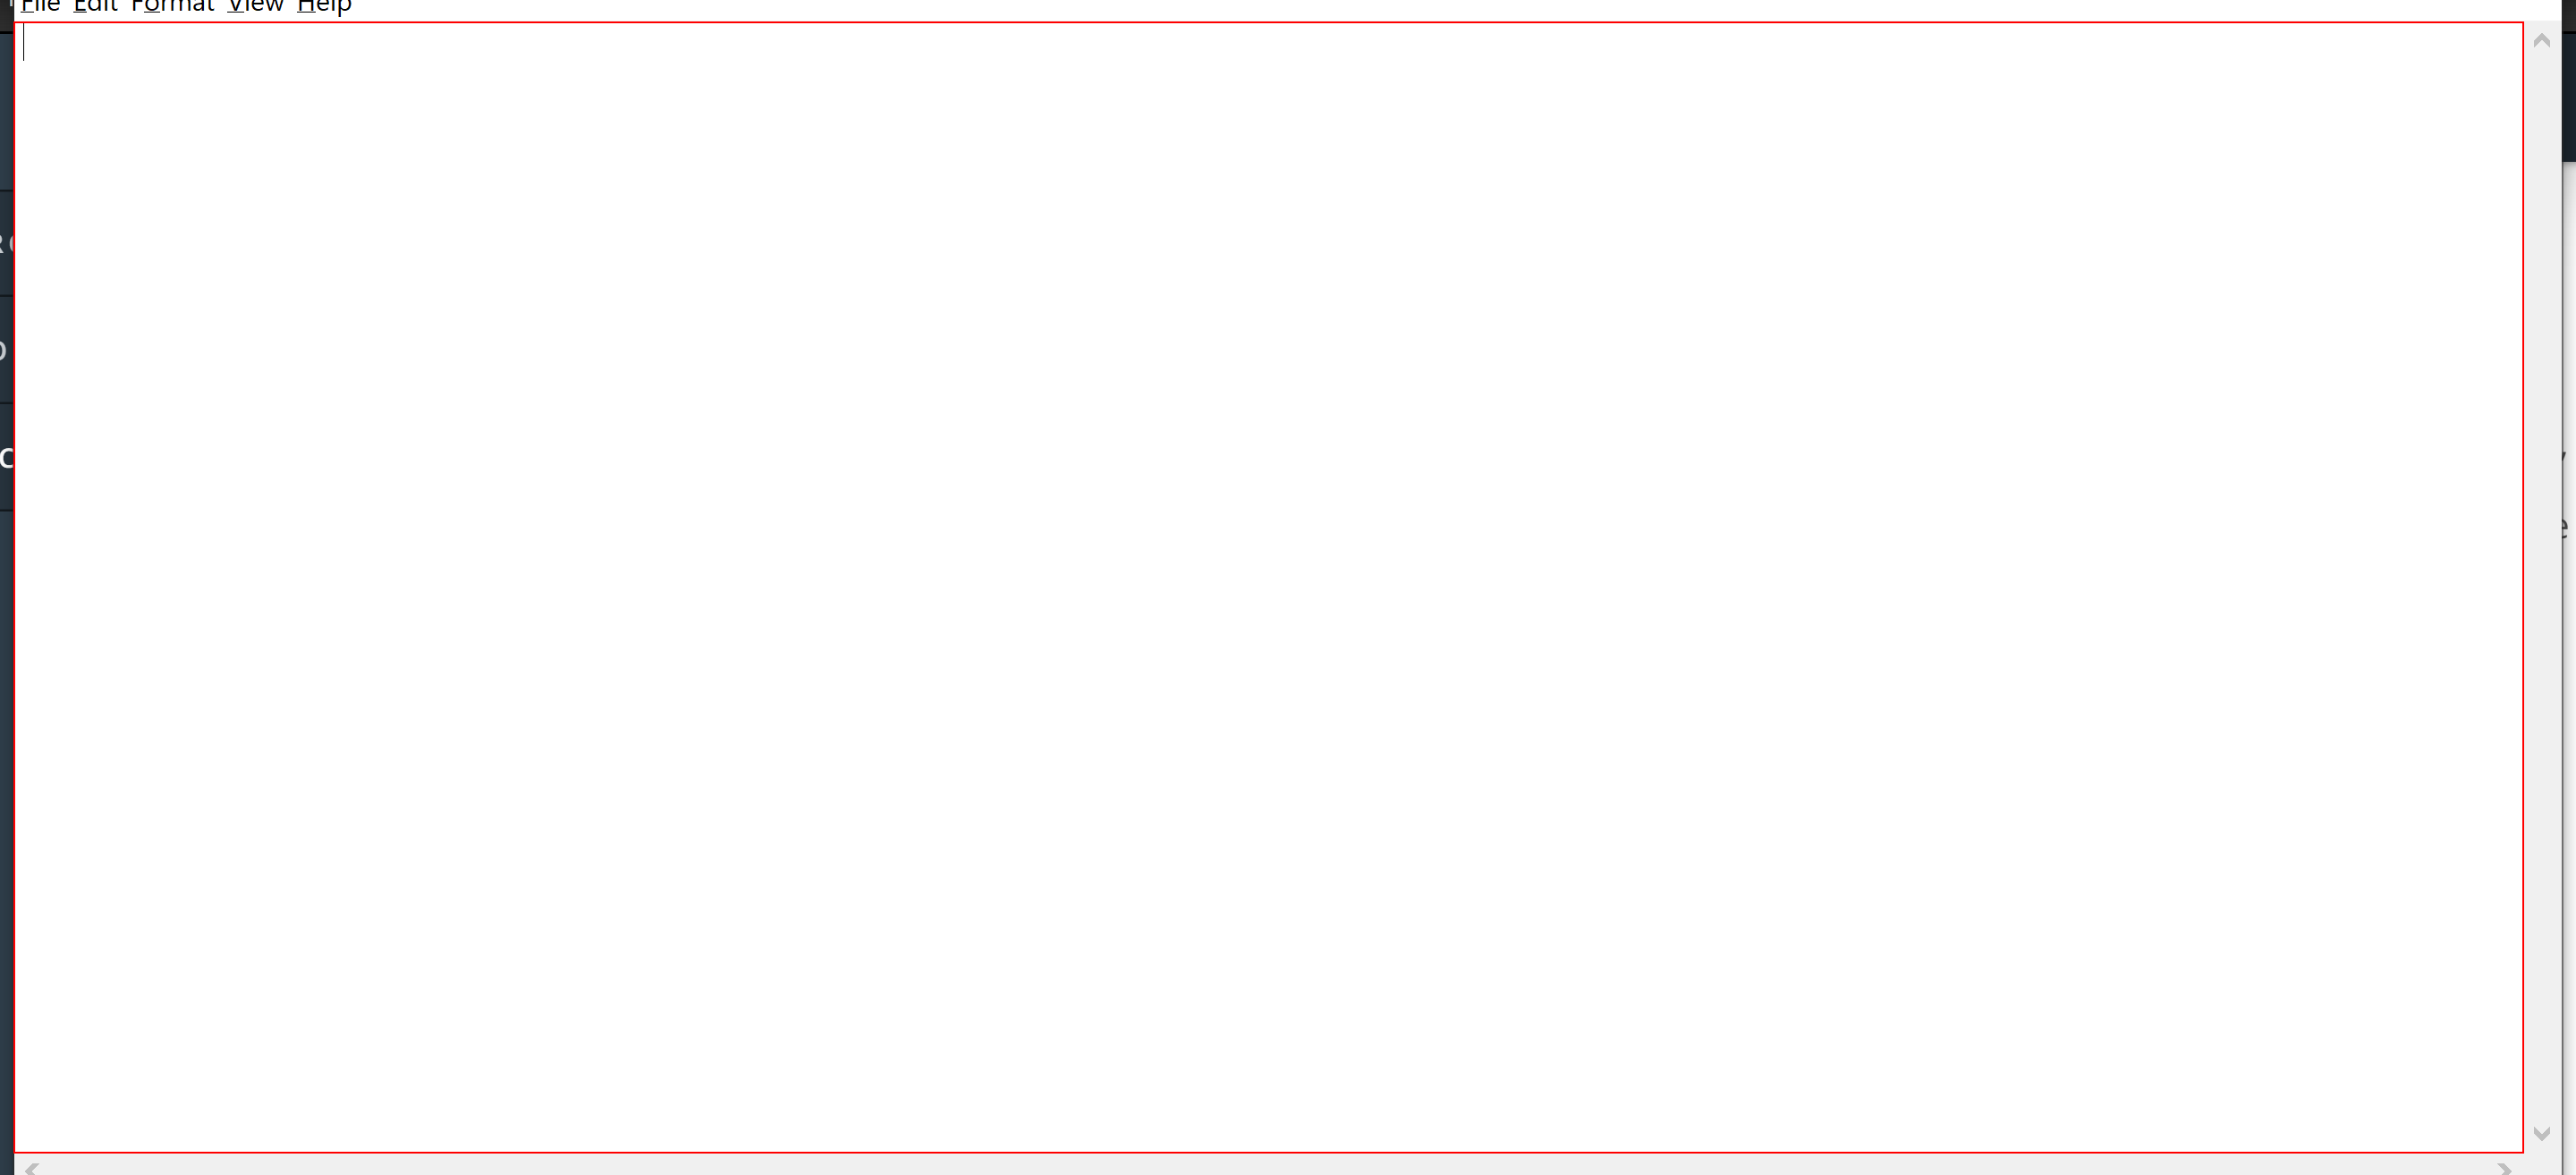
Task: Test various input methods
Workflow: Main

Step 1: type "Automation makes life easier" into the editable text 'Text Editor'

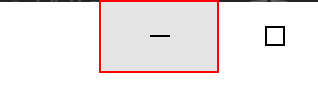
Step 2: click on the push button 'Minimise'

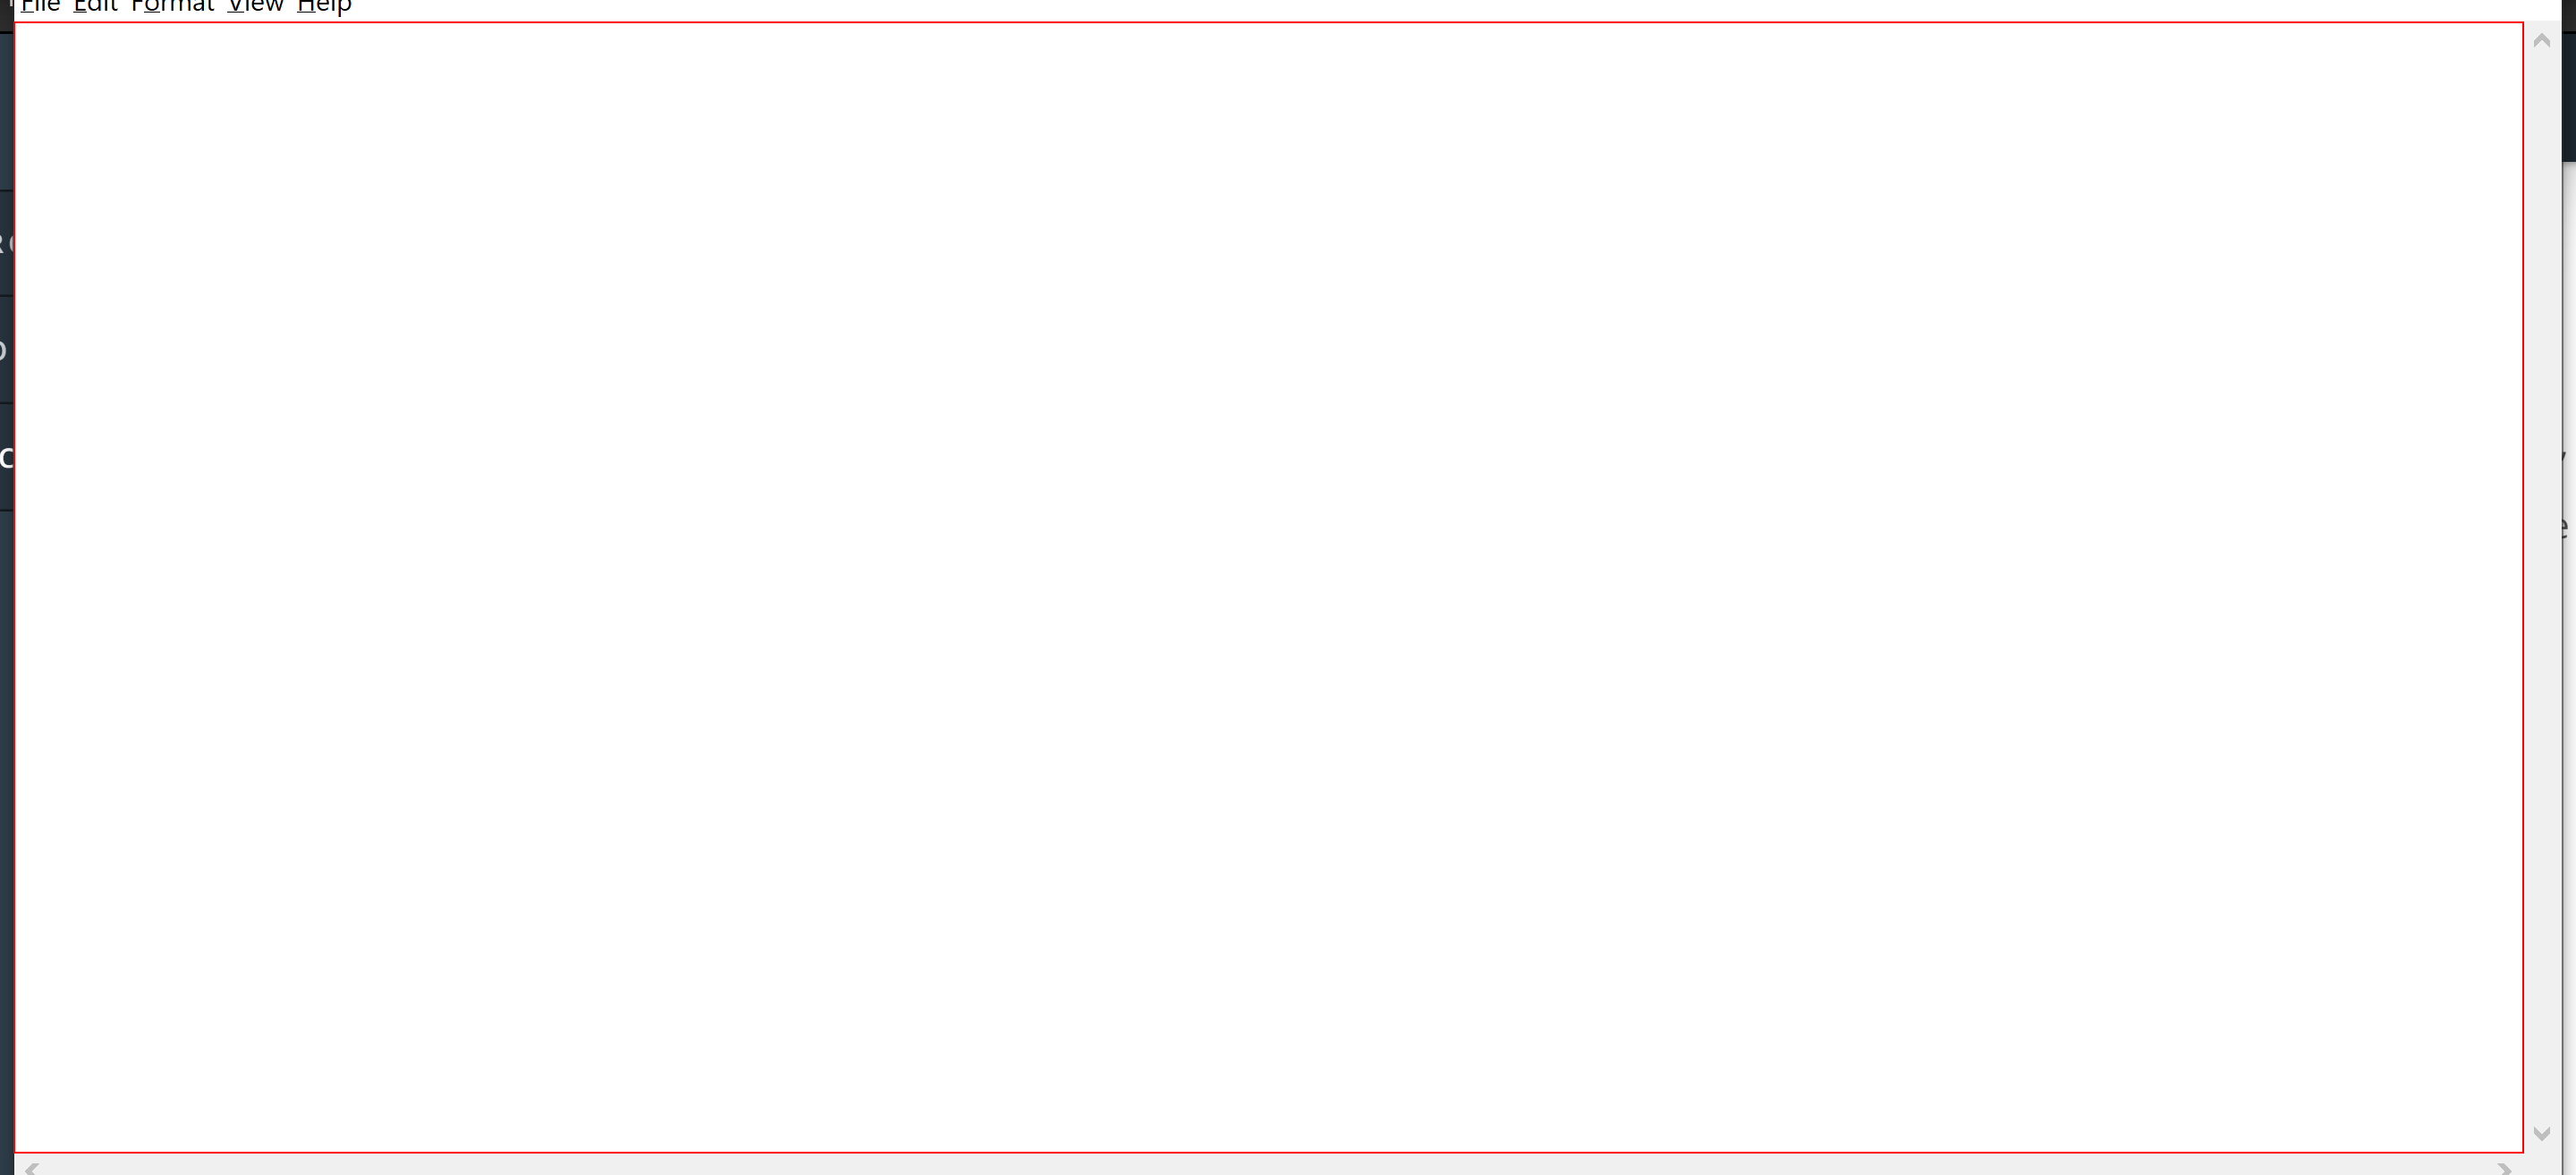
Step 3: type "[k(enter)]Welcome to the new world of automation" into the editable text 'Text Editor'

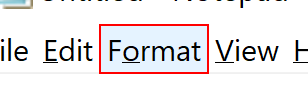
Step 4: click on the menu item 'Format'

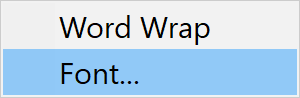
Step 5: Attach Window 'notepad.exe' on the element (notepad.exe)

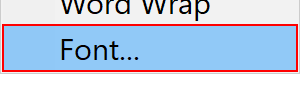
Step 6: click on 'menu item  Font...' (notepad.exe)

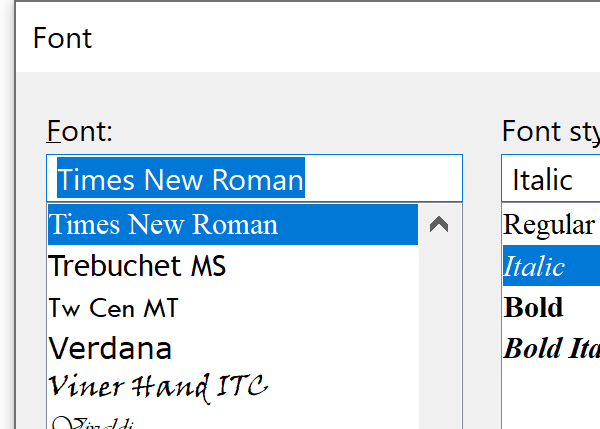
Step 7: Attach Window 'notepad.exe  Font' on the dialog in window 'Font' (notepad.exe)

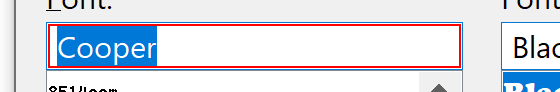
Step 8: type "Times New Roman" in window 'Font' (notepad.exe)

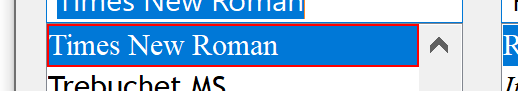
Step 9: click on the list item 'Times New Roman' in window 'Font' (notepad.exe)

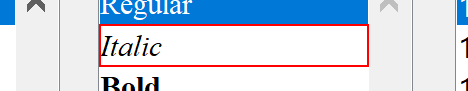
Step 10: click on the list item 'Italic' in window 'Font' (notepad.exe)

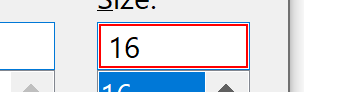
Step 11: get-text

Step 12: type "[(CInt(fontSize)+5).ToString]" (same screen as step 11)

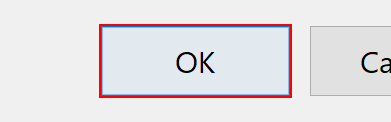
Step 13: type a value into 'notepad.exe  Font' in window 'Font' (notepad.exe)